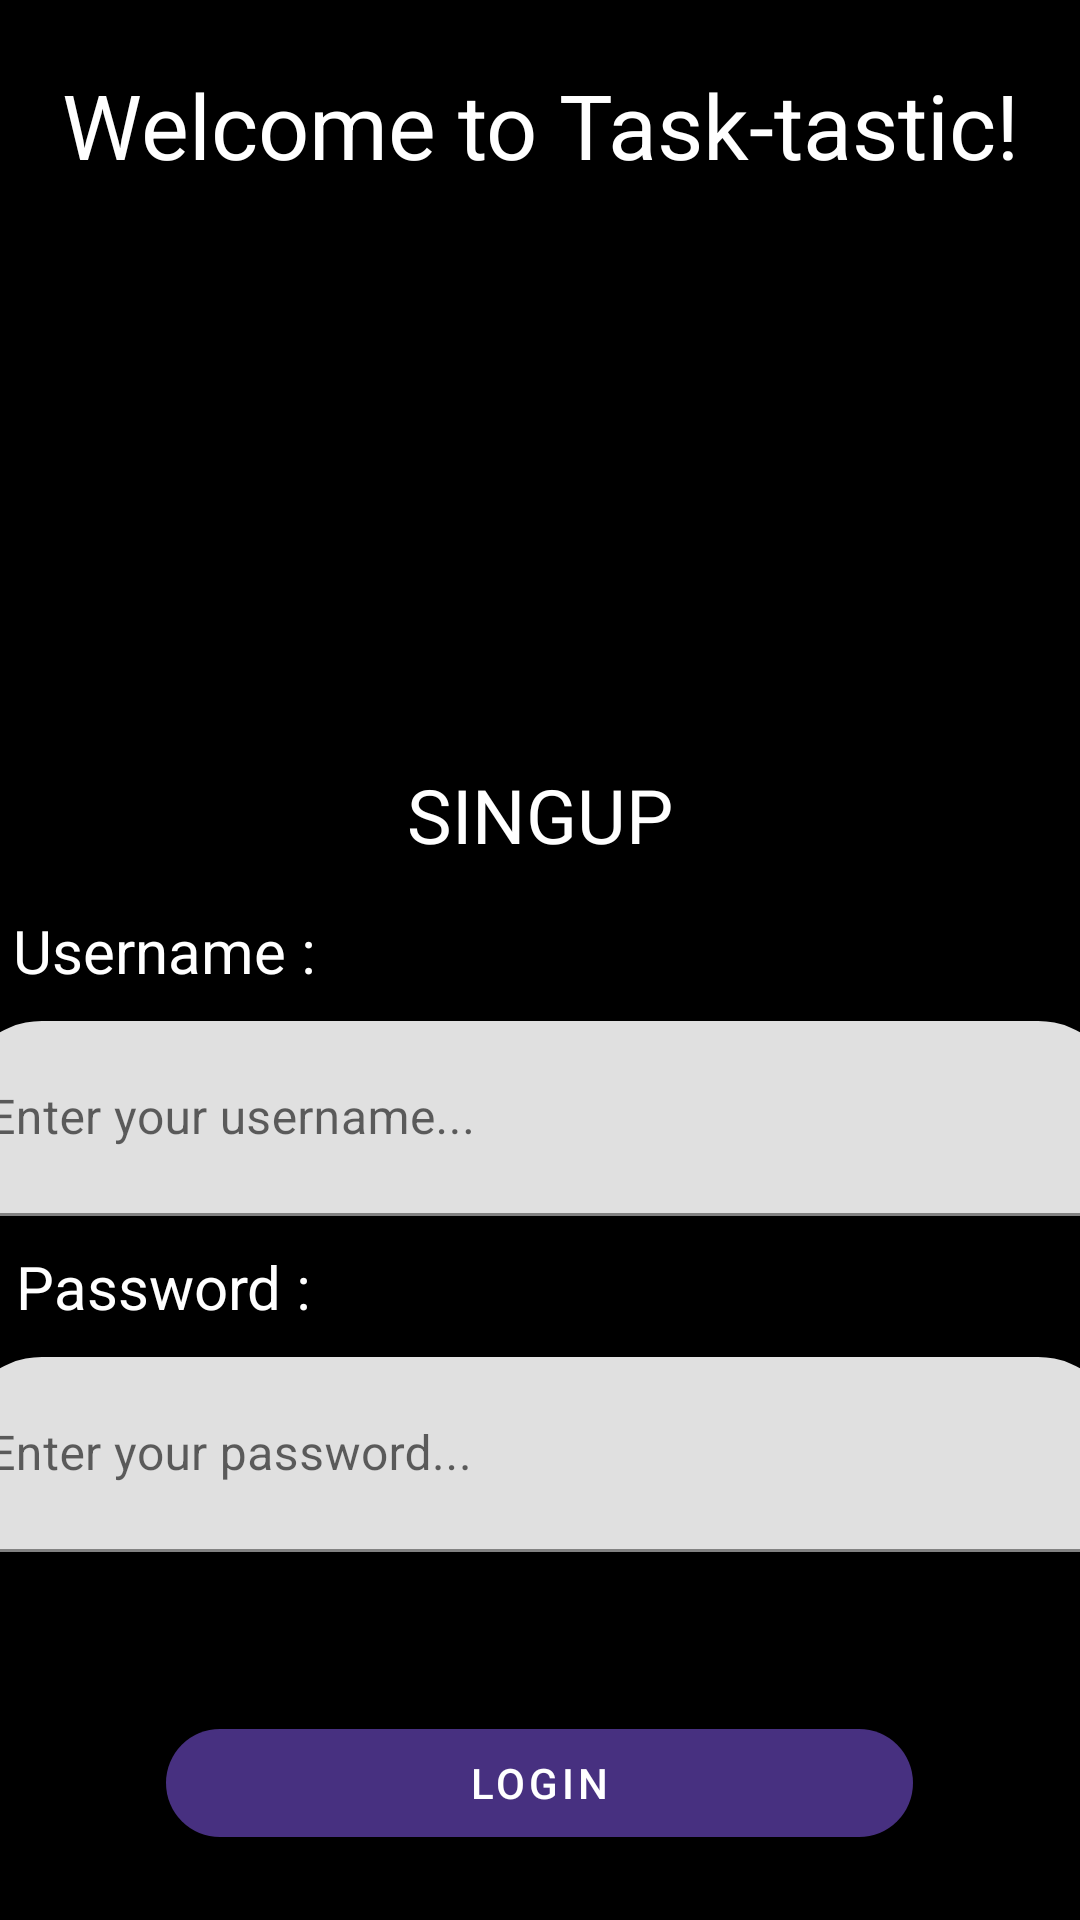

Write the Android layout XML for this screen, with the resource values it uses.
<!-- AndroidManifest.xml: activity theme Theme.MyApplication -->
<!-- res/layout/activity_login.xml -->
<?xml version="1.0" encoding="utf-8"?>
<LinearLayout xmlns:android="http://schemas.android.com/apk/res/android"
    xmlns:app="http://schemas.android.com/apk/res-auto"
    xmlns:tools="http://schemas.android.com/tools"
    android:layout_width="match_parent"
    android:layout_height="match_parent"
    android:gravity="center"
    android:orientation="vertical"
    tools:context=".activity.LoginActivity">

    <TextView
        android:id="@+id/textViewLoginWelcome"
        android:layout_width="match_parent"
        android:layout_height="wrap_content"
        android:layout_marginBottom="10sp"
        android:gravity="center"
        android:text="@string/welcome_to_task_tastic"
        android:textColor="#FFFFFF"
        android:textSize="30sp" />

    <ImageView
        android:id="@+id/imageView2"
        android:layout_width="160dp"
        android:layout_height="168dp"
        android:src="@drawable/taskicon"
        android:contentDescription="@string/login" />

    <TextView
        android:id="@+id/textViewLoginSignup"
        android:layout_width="match_parent"
        android:layout_height="wrap_content"
        android:layout_marginTop="15sp"
        android:layout_marginBottom="15sp"
        android:gravity="center"
        android:text="@string/signup"
        android:textColor="#FFFFFF"
        android:textSize="25sp" />

    <TextView
        android:id="@+id/textViewLoginUsername"
        android:layout_width="351dp"
        android:layout_height="wrap_content"
        android:layout_marginBottom="10sp"
        android:text="@string/username"
        android:textColor="#FFFFFF"
        android:textSize="20sp" />

    <com.google.android.material.textfield.TextInputLayout
        android:id="@+id/usernameTextInputLayout"
        style="@style/Widget.MaterialComponents.TextInputLayout.FilledBox"
        android:layout_width="390sp"
        android:layout_height="65sp"
        android:gravity="center"
        app:shapeAppearance="@style/ShapeAppearance.Material3.Corner.ExtraLarge">

        <com.google.android.material.textfield.TextInputEditText
            android:id="@+id/usernameEditText"
            android:layout_width="388dp"
            android:layout_height="65dp"
            android:hint="@string/enter_your_username"
            android:inputType="text"
            android:maxLines="1"
            android:paddingLeft="10sp"
            tools:ignore="TextContrastCheck" />
    </com.google.android.material.textfield.TextInputLayout>

    <TextView
        android:id="@+id/textViewLoginPassword"
        android:layout_width="349dp"
        android:layout_height="wrap_content"
        android:layout_marginTop="10sp"
        android:layout_marginBottom="10sp"
        android:text="@string/password"
        android:textColor="#FFFFFF"
        android:textSize="20sp" />

    <com.google.android.material.textfield.TextInputLayout
        android:id="@+id/passwordTextInputLayout"
        style="@style/Widget.MaterialComponents.TextInputLayout.FilledBox"
        android:layout_width="390sp"
        android:layout_height="65sp"
        android:gravity="center"
        app:shapeAppearance="@style/ShapeAppearance.Material3.Corner.ExtraLarge"
>

        <com.google.android.material.textfield.TextInputEditText
            android:id="@+id/passwordEditText"
            android:layout_width="388dp"
            android:layout_height="65sp"
            android:hint="@string/enter_your_password"
            android:inputType="textPassword"
            android:maxLines="1"
            android:paddingLeft="10sp"
            tools:ignore="TouchTargetSizeCheck" />
    </com.google.android.material.textfield.TextInputLayout>

    <TextView
        android:id="@+id/textViewLoginError"
        android:layout_width="match_parent"
        android:layout_height="wrap_content"
        android:layout_marginTop="10sp"
        android:gravity="center_horizontal|center_vertical"
        android:textColor="#FF0000"
        android:textSize="20sp" />

    <com.google.android.material.button.MaterialButton
        android:id="@+id/loginButton"
        style="@style/Widget.MaterialComponents.Button"
        android:layout_width="249dp"
        android:layout_height="wrap_content"
        android:layout_marginTop="16dp"
        android:text="@string/loginButton"
        android:textColor="@android:color/white"
        app:backgroundTint="@color/purplemain"
        app:shapeAppearance="@style/ShapeAppearance.Material3.Corner.ExtraLarge" />


</LinearLayout>
<!-- resources referenced by this layout -->
<resources>
  <color name="purplemain">#473080</color>
  <string name="enter_your_password">Enter your password...</string>
  <string name="enter_your_username">Enter your username...</string>
  <string name="login">TODO</string>
  <string name="loginButton">Login</string>
  <string name="password">Password :</string>
  <string name="signup">SINGUP</string>
  <string name="username">Username :</string>
  <string name="welcome_to_task_tastic">Welcome to Task-tastic!</string>
  <style name="Theme.MyApplication" parent="Theme.MaterialComponents.DayNight.DarkActionBar">
  
          
          <item name="android:windowBackground">@android:color/black</item>
          <item name="colorPrimary">@color/purplemain</item>
          <item name="colorPrimaryVariant">@color/purplemain</item>
          <item name="colorOnPrimary">@color/black</item>
          
          <item name="colorSecondary">@color/purplemain</item>
          <item name="colorSecondaryVariant">@color/purplemain</item>
          <item name="colorOnSecondary">@color/white</item>
          
          <item name="android:statusBarColor">?attr/colorPrimaryVariant</item>
          
      </style>
  <color name="black">#FF000000</color>
  <color name="white">#FFFFFFFF</color>
</resources>
